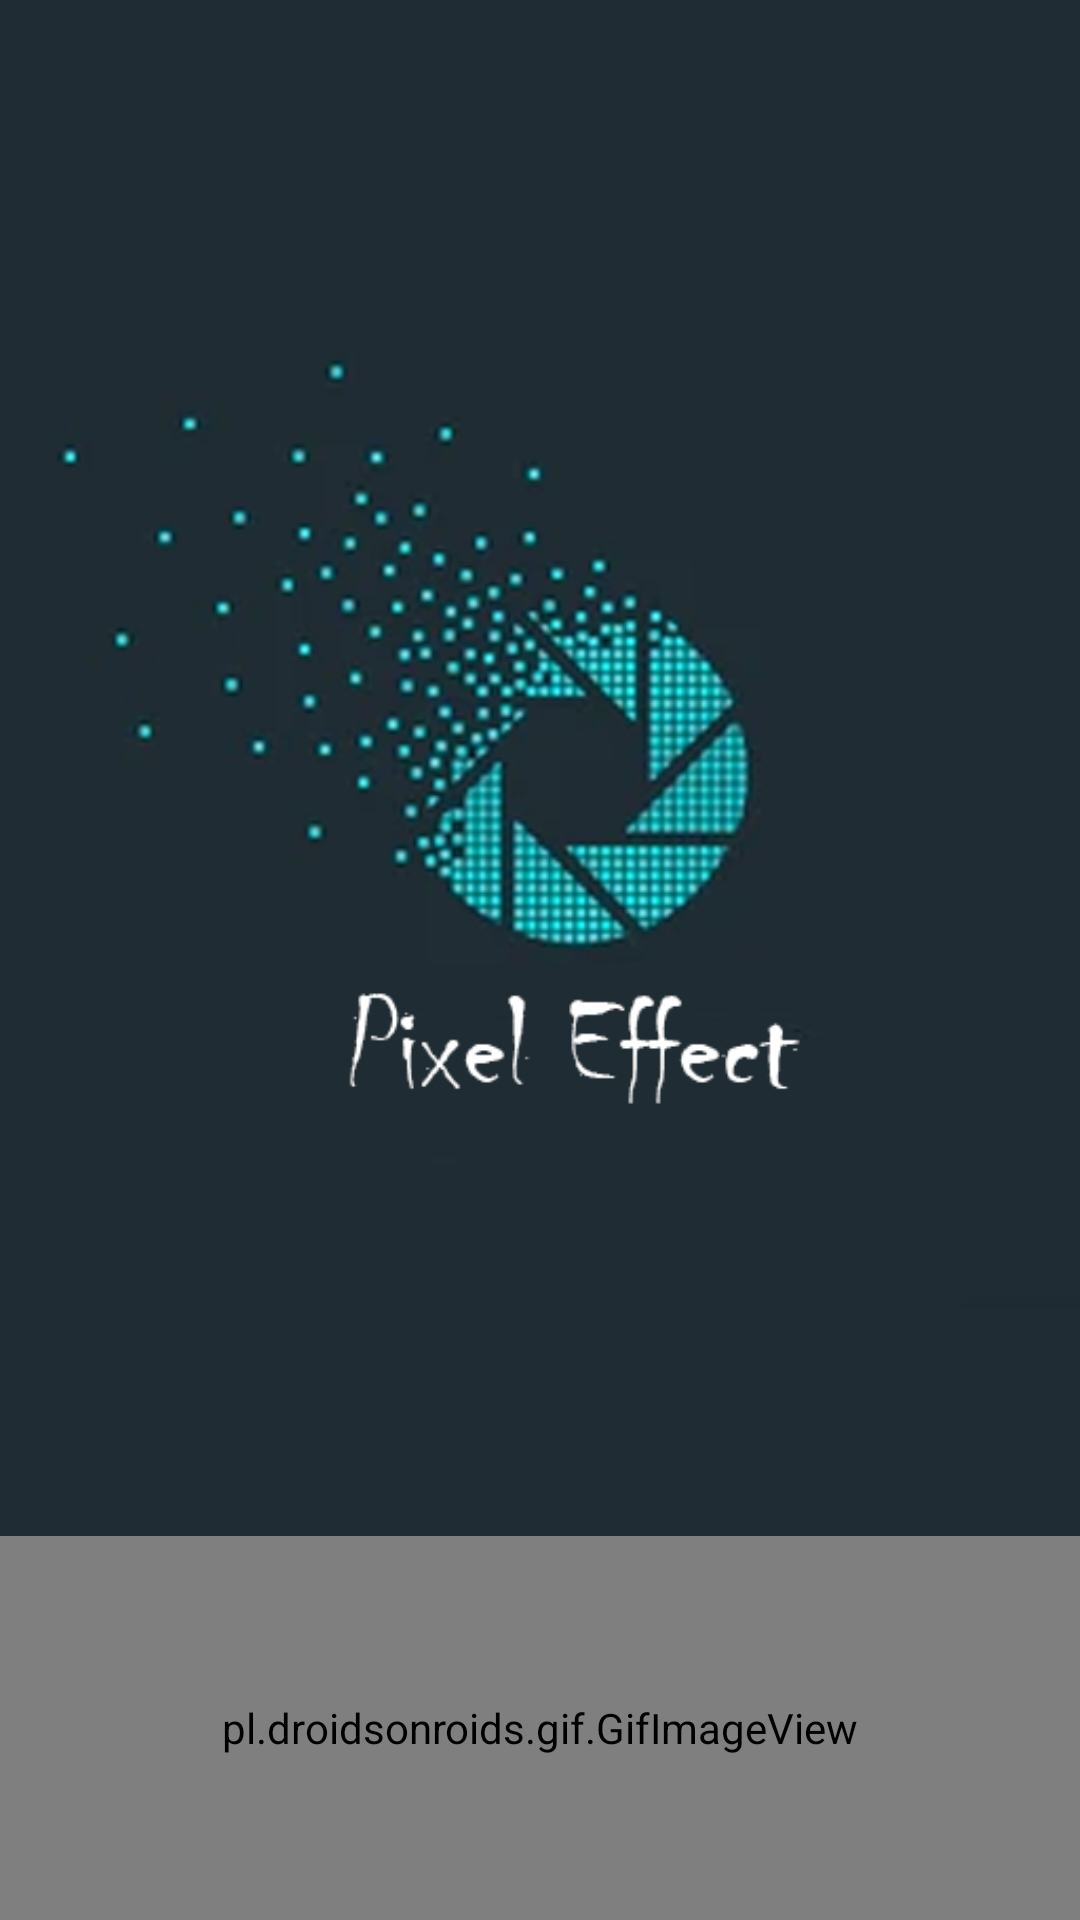

Layout XML and referenced resources for this Android screen:
<!-- AndroidManifest.xml: application theme Theme.PixelEffect -->
<!-- res/layout/activity_splash_screen.xml -->
<?xml version="1.0" encoding="utf-8"?>
<LinearLayout xmlns:android="http://schemas.android.com/apk/res/android"
    xmlns:app="http://schemas.android.com/apk/res-auto"
    xmlns:tools="http://schemas.android.com/tools"
    android:layout_width="match_parent"
    android:layout_height="match_parent"
    android:background="#1F2C33"
    android:gravity="center"
    android:orientation="vertical"
        tools:context=".SplashScreen">

    <ImageView
        android:layout_width="match_parent"
        android:layout_height="wrap_content"
        android:src="@drawable/fulllogo"
        />

    <pl.droidsonroids.gif.GifImageView
        android:layout_width="match_parent"
        android:layout_height="match_parent"
        android:src="@drawable/a"
        android:scaleType="centerCrop"
        android:background="@color/black"
        />

</LinearLayout>
<!-- resources referenced by this layout -->
<resources>
  <!-- drawable fulllogo: jpg bitmap (drawable, 79891 bytes) -->
  <style name="Theme.PixelEffect" parent="Theme.MaterialComponents.DayNight.NoActionBar">
          
          <item name="colorPrimary">@color/purple_500</item>
          <item name="colorPrimaryVariant">#161616</item>
          <item name="colorOnPrimary">@color/white</item>
          
          <item name="colorSecondary">@color/teal_200</item>
          <item name="colorSecondaryVariant">@color/teal_700</item>
          <item name="colorOnSecondary">@color/black</item>
          
          <item name="android:statusBarColor" tools:targetApi="l">?attr/colorPrimaryVariant</item>
          
      </style>
  <!-- not gathered from this repository: default colours our renderer supplied (Android Studio template values) -->
  <color name="purple_500">#FF6200EE</color>
  <color name="teal_200">#FF03DAC5</color>
  <color name="teal_700">#FF018786</color>
  <color name="black">#FF000000</color>
  <color name="white">#FFFFFFFF</color>
</resources>
